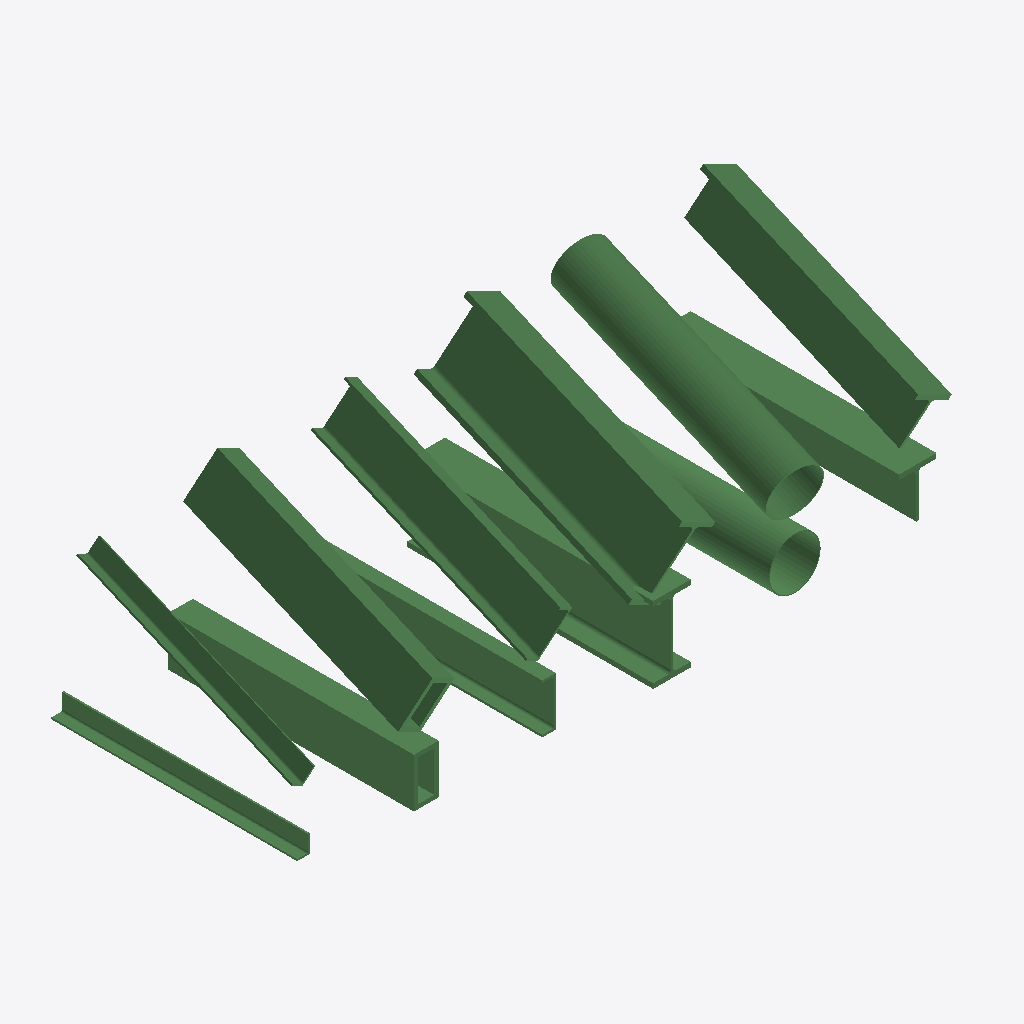
Isometric view of an IFC building model (IFC-SPF (STEP), schema IFC4, length unit metre), seen from the south-west, elements coloured by IFC class: 12 beams (green).
Extent 5.5 m × 2.2 m × 1.6 m (x, y, z). Elements (12): 12 IfcBeam.

HEADER;
FILE_DESCRIPTION(('ViewDefinition [ReferenceView_V1.2]'),'2;1');
FILE_NAME('test_create_3pt_beam.ifc','2025-08-01T12:22:00-04:00',('Leeable Partee'),('Architects Without Ballpens'),'IfcOpenShell 0.8.2','IfcOpenShell - IfcOpenShell - 0.8.2','none');
FILE_SCHEMA(('IFC4'));
ENDSEC;
DATA;
#9=IFCPROJECT('13ygm1yGn7EP0tJkWRNb_1',#8,'My Project',$,$,$,$,(#14),#28);
#30=IFCSITE('034YGVdfv4CwSaqIzTa4_K',#29,'Site-01',$,$,#37,$,$,$,$,$,$,$,$);
#39=IFCBUILDING('3EnvO6GMD1fAzG6glLAvZg',#38,'Building-01',$,$,#46,$,$,$,$,$,$);
#343=IFCBEAM('1umA_lPTTEtQ2kX5lGir9p',#342,'Raised I-Shape',$,$,#361,#356,$,.NOTDEFINED.);
#207=IFCBEAM('0y58qEGSbEuwH7xRWecNl3',#206,'Raised Hollow Rectangle',$,$,#225,#220,$,.NOTDEFINED.);
#411=IFCBEAM('3A9sduWlnAnQ9tTeCG0U90',#410,'Raised Hollow Circle',$,$,#429,#424,$,.NOTDEFINED.);
#479=IFCBEAM('3h046TEsH3MPbHZPeW4rJK',#478,'Raised T-Shape',$,$,#497,#492,$,.NOTDEFINED.);
#275=IFCBEAM('0FnFACJnvFeQXrae9D4m9u',#274,'Raised C-Shape',$,$,#293,#288,$,.NOTDEFINED.);
#173=IFCBEAM('315sHB1VPBXxsSusbROLid',#172,'Horizontal Hollow Rectangle',$,$,#191,#186,$,.NOTDEFINED.);
#309=IFCBEAM('3W6NX7Zhv9oxovBivX46pA',#308,'Horizontal I-Shape',$,$,#327,#322,$,.NOTDEFINED.);
#445=IFCBEAM('04NciwYYT4$giGBwFzQeMV',#444,'Horizontal T-Shape',$,$,#463,#458,$,.NOTDEFINED.);
#241=IFCBEAM('1DBN_wFRf5T9UMPq_5crG6',#240,'Horizontal C-Shape',$,$,#259,#254,$,.NOTDEFINED.);
#377=IFCBEAM('2lH3FpnNv33uLviWPNfSqV',#376,'Horizontal Hollow Circle',$,$,#395,#390,$,.NOTDEFINED.);
#139=IFCBEAM('0WWxxkcVvBs9oFwrxySFuG',#138,'Raised L-Shape',$,$,#157,#152,$,.NOTDEFINED.);
#101=IFCBEAM('2YIr4u1xXAV9fyc4QZUkrN',#100,'Horizontal L-Shape',$,$,#121,#116,$,.NOTDEFINED.);
ENDSEC;
